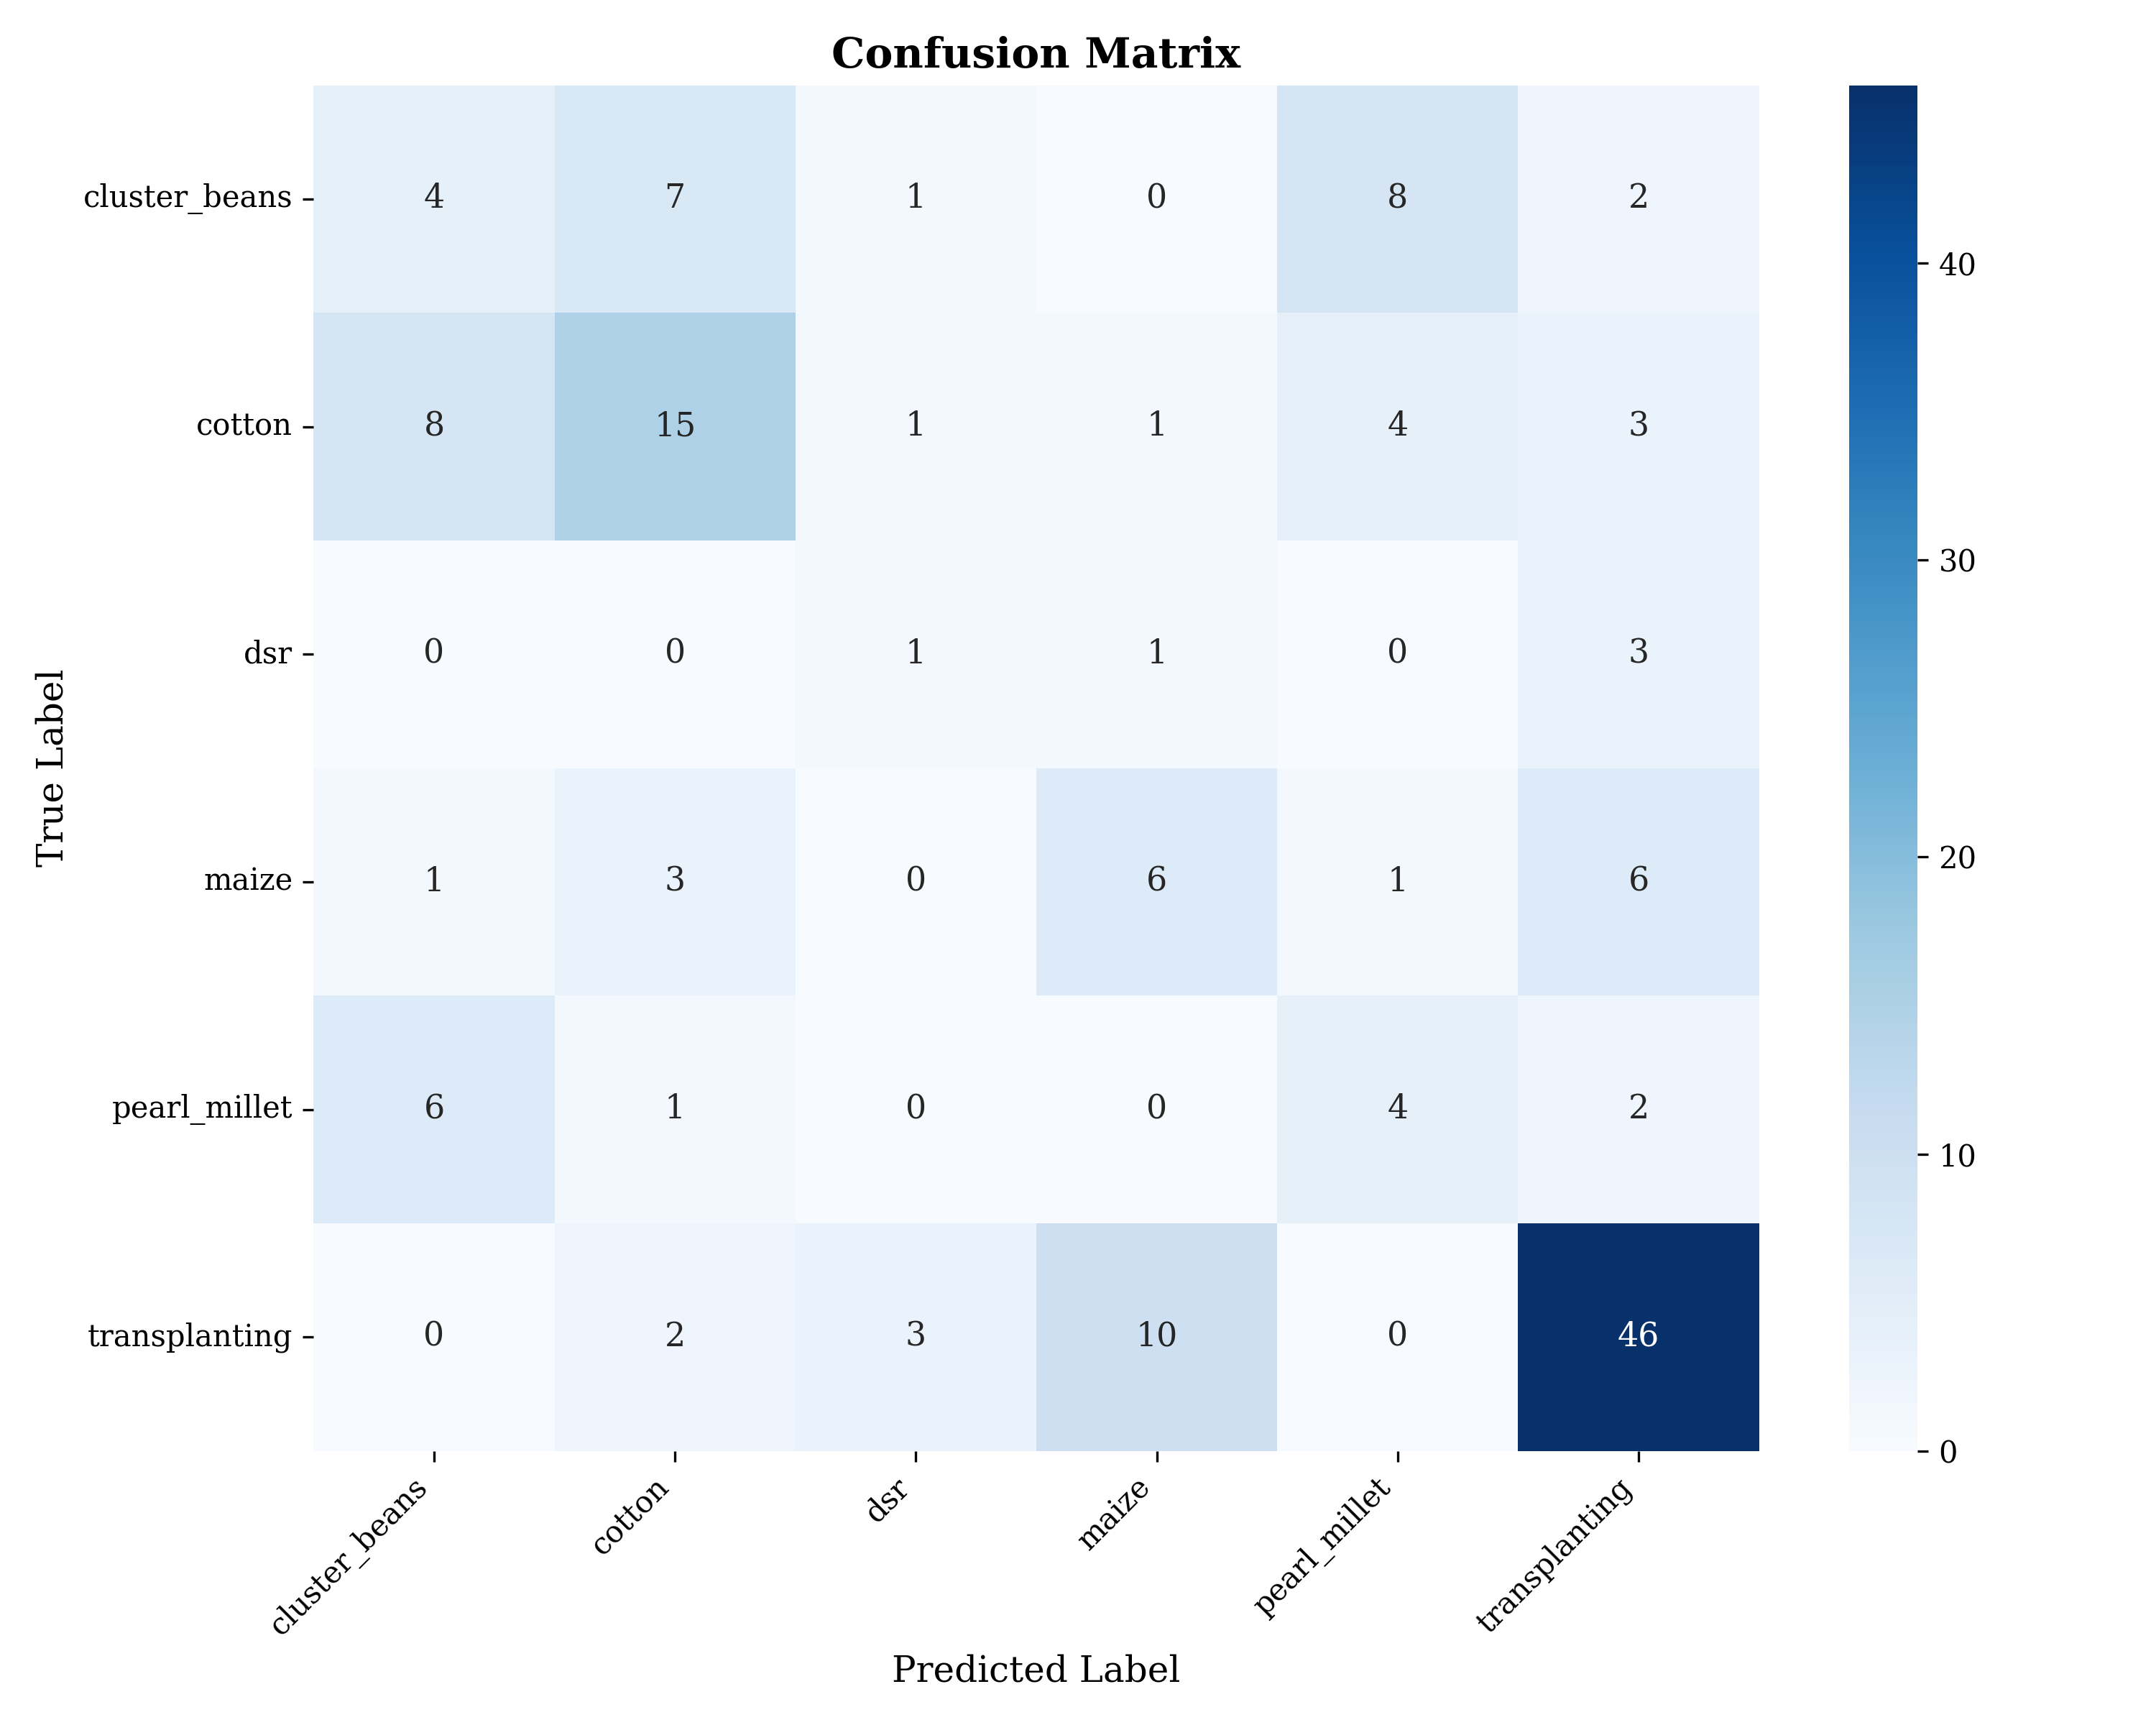

Values plotted in this chart, from the file beside it:
, cluster_beans, cotton, dsr, maize, pearl_millet, transplanting
cluster_beans, 4, 7, 1, 0, 8, 2
cotton, 8, 15, 1, 1, 4, 3
dsr, 0, 0, 1, 1, 0, 3
maize, 1, 3, 0, 6, 1, 6
pearl_millet, 6, 1, 0, 0, 4, 2
transplanting, 0, 2, 3, 10, 0, 46
